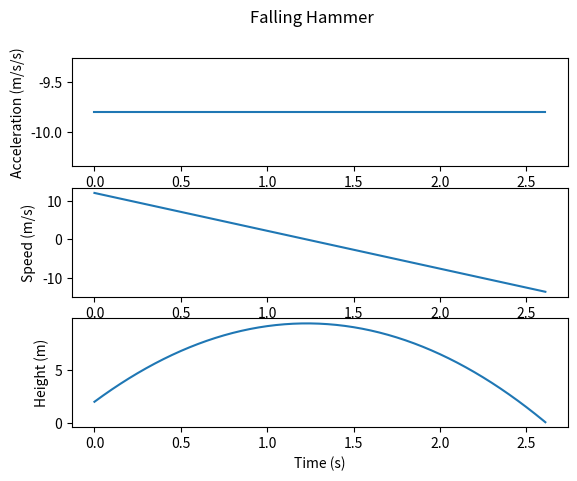

Here is the Python script that generated this plot:
import matplotlib.pyplot as plt

# Acceleration on earth
acceleration = -9.8 # m/s/s

# Size of time step
time_step = 0.01 # seconds

# Initial values
speed = 12  # m/s upward
height = 2  # m above the ground
current_time = 0.0  # seconds after release

# Create empty lists
accelerations = []
speeds = []
heights = []
times = []

# Is the hammer still aloft?
while height > 0.0:

    # Add the data to the lists
    times.append(current_time)
    accelerations.append(acceleration)
    speeds.append(speed)
    heights.append(height)
    
    # Update height
    height = height + time_step * speed

    # Update speed
    speed = speed + time_step * acceleration

    # Update time
    current_time = current_time + time_step

# Make a plot with three subplots
fig, ax = plt.subplots(3,1)
fig.suptitle("Falling Hammer")

# The first subplot is acceleration
ax[0].set_ylabel("Acceleration (m/s/s)")
ax[0].plot(times, accelerations)

# Second subplot is speed
ax[1].set_ylabel("Speed (m/s)")
ax[1].plot(times, speeds)

# Third subplot is height
ax[2].set_xlabel("Time (s)")
ax[2].set_ylabel("Height (m)")
ax[2].plot(times, heights)
plt.show()
